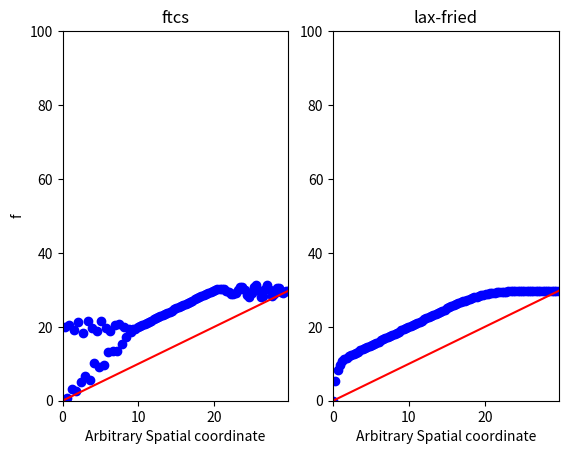

This chart was generated by the following Python code:
"""
1D Numerical Solution for Advection

Outline:
1. Define initial variables including number of grid points, number of iterations, time step, grid step, initial velocity
2. Initiate two plots
3. Iteratively update the f using the FTCS and Lax-Friedrich methods

[redacted]
date: November 12, 2020
"""

import numpy as np
import matplotlib.pyplot as plt

# defining initial values
N = 100 # number of values in our initial array of x-values which we then manipulate
steps = 100 # number of iterations to perform

# Setting initial conditions on dt, dx, u
# Note that we need dx/dt > u for stability with the Lax-Friedrich method
dt = 1 # time step
dx = 0.3 # x step
u = -0.1 #initial veloicty

# setting up the initial x grid
xgrid = np.arange(N)*dx

# setting initial conditions for f which is the array that we will iteratively manipulate
f_ftcs = np.copy(xgrid)
f_lf = np.copy(xgrid)

# initiating an interactive plot
plt.ion()
fig, axes = plt.subplots(1,2)
axes[0].set_title("ftcs") # Forward-Time Central-Space Method
axes[1].set_title("lax-fried") # Lax-Friedrich method
x1,= axes[0].plot(xgrid, f_ftcs, 'bo')
x2, = axes[1].plot(xgrid, f_lf, 'bo')
axes[0].plot(xgrid, f_ftcs, "r")
axes[1].plot(xgrid, f_lf, "r")
axes[0].set_xlim(0,max(xgrid))
axes[0].set_ylim(0,N)
axes[1].set_xlim(0,max(xgrid))
axes[1].set_ylim(0,N)
axes[0].set_ylabel("f")
axes[0].set_xlabel("Arbitrary Spatial coordinate")
axes[1].set_xlabel("Arbitrary Spatial coordinate")
fig.canvas.draw()
plt.pause(3)

# setting initial step
step_i = 0

# iterations of f based on advection
while step_i < steps:
    step_i +=1
    # Updating each step
    # Note that we run from 1 through N-1 so that we can use the two outer points for BCs
    # Forward-Time Central-Space Method
    f_ftcs[1:N-1] = f_ftcs[1:N-1] - u*dt/2/dx*(f_ftcs[2:] - f_ftcs[:N-2])
    # Lax-Friedrich method
    f_lf[1:N-1]  = 1/2*(f_lf[2:] + f_lf[:N-2]) - u*dt/2/dx*(f_lf[2:] - f_lf[:N-2])
    # updating the plot
    x1.set_ydata(f_ftcs)
    x2.set_ydata(f_lf)
    fig.canvas.draw()
    plt.pause(.1)
    
    